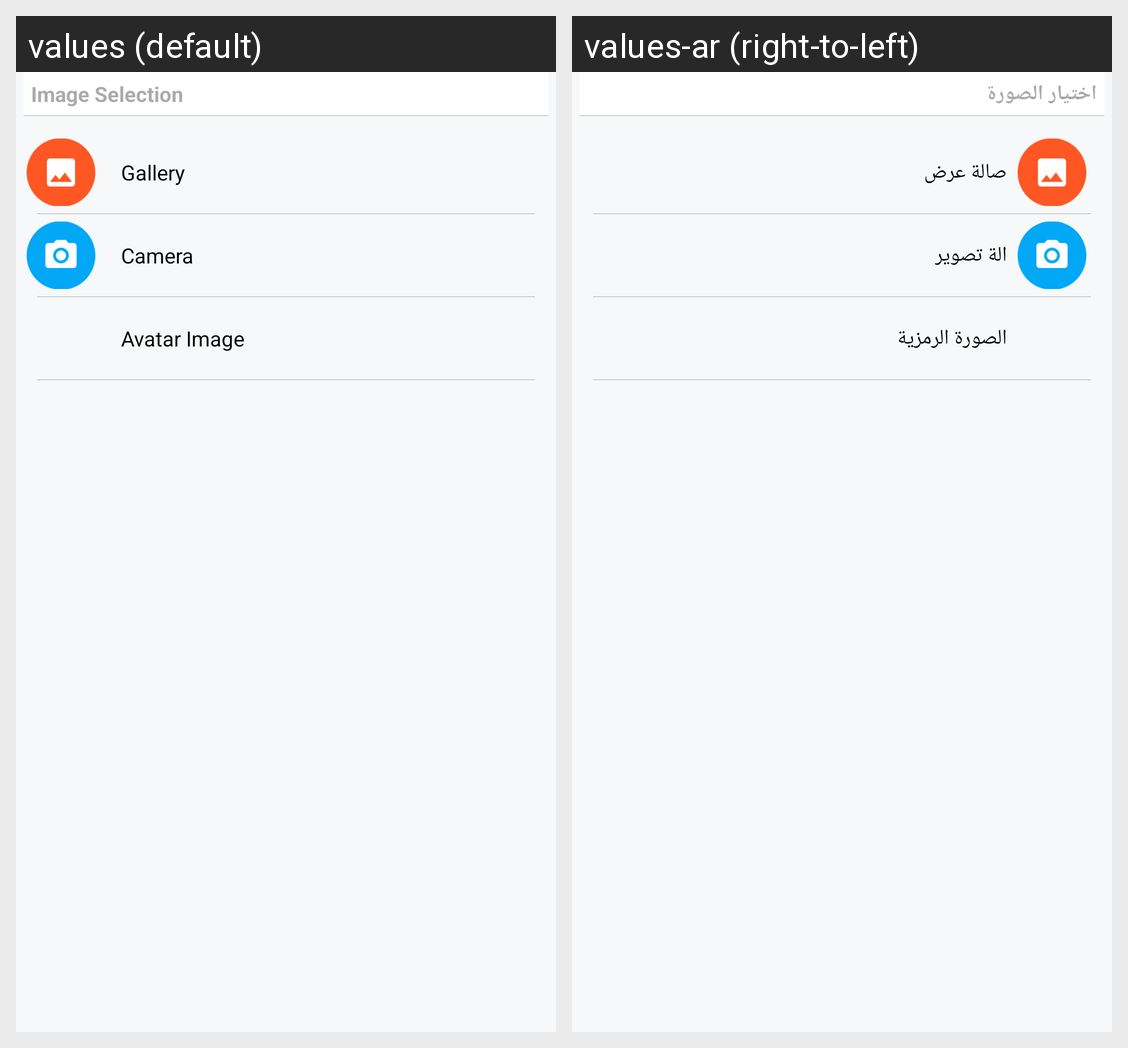

For this localized Android screen grid, give each drawn string resource with its value in every locale shown.
Android screen res/layout/choose_avatar_dialog.xml rendered under 2 locales, left to right: values (default), values-ar (right-to-left). Device: Nexus 5 (rendered at 1080×1920; each locale shown at half size, 540×960, under a caption strip naming it); theme Theme.MaterialComponents.DayNight.NoActionBar.
Strings drawn on this screen, with the default value and each locale's value (text and hints the layout hard-codes, and strings that could not be matched under every locale, appear in the picture but are not listed):

image_selection_heading
  values: Image Selection
  values-ar: اختيار الصورة

gallery
  values: Gallery
  values-ar: صالة عرض

camera
  values: Camera
  values-ar: الة تصوير

avatar_image
  values: Avatar Image
  values-ar: الصورة الرمزية
